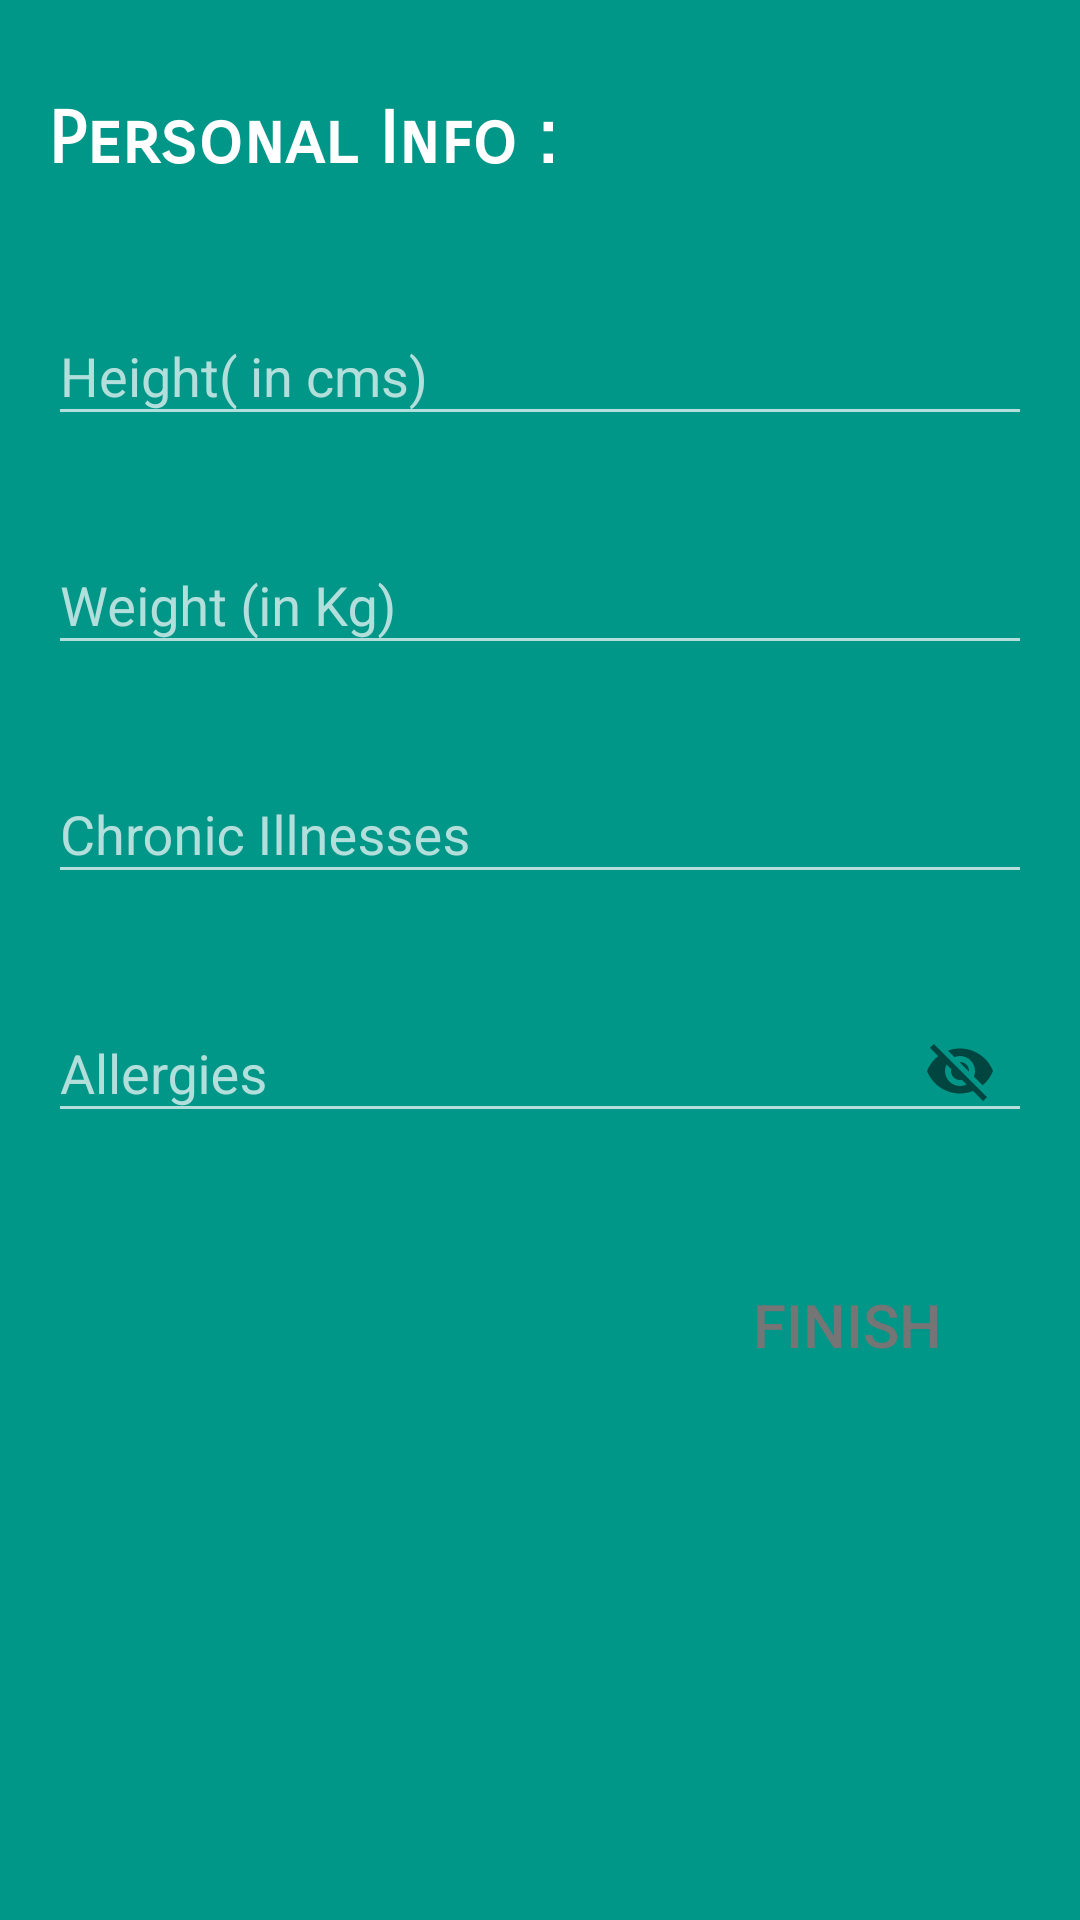

Reconstruct the res/layout file that produces this screen, plus the resources it refers to.
<!-- AndroidManifest.xml: application theme AppTheme -->
<!-- res/layout/fragment_sign_up2.xml -->
<?xml version="1.0" encoding="utf-8"?>
<ScrollView xmlns:android="http://schemas.android.com/apk/res/android"
    xmlns:tools="http://schemas.android.com/tools"
    android:layout_width="match_parent"
    android:layout_height="match_parent"
    xmlns:app="http://schemas.android.com/apk/res-auto"
    tools:context=".SignUp1"
    android:background="@color/colorPrimary">

    
    <android.support.constraint.ConstraintLayout
        android:layout_width="match_parent"
        android:layout_height="wrap_content">


        <android.support.design.widget.TextInputLayout
            android:id="@+id/et5"
            android:layout_width="match_parent"
            android:layout_height="wrap_content"
            android:layout_marginStart="16dp"
            android:layout_marginTop="32dp"
            android:layout_marginEnd="16dp"
            android:textColorHint="@color/colorPrimaryLight"
            app:hintTextAppearance="@style/MyHintText"
            app:layout_constraintEnd_toEndOf="parent"
            app:layout_constraintStart_toStartOf="parent"
            app:layout_constraintTop_toBottomOf="@+id/tv_personal">

            <android.support.design.widget.TextInputEditText
                android:id="@+id/et_height"
                android:layout_width="match_parent"
                android:layout_height="wrap_content"
                android:hint="@string/str_height"
                android:inputType="number"
                android:theme="@style/MyEditText" />
        </android.support.design.widget.TextInputLayout>


        <android.support.design.widget.TextInputLayout
            android:id="@+id/et6"
            android:layout_width="match_parent"
            android:layout_height="wrap_content"
            android:layout_marginStart="16dp"
            android:layout_marginTop="24dp"
            android:layout_marginEnd="16dp"
            android:textColorHint="@color/colorPrimaryLight"
            app:hintTextAppearance="@style/MyHintText"
            app:layout_constraintEnd_toEndOf="parent"
            app:layout_constraintStart_toStartOf="parent"
            app:layout_constraintTop_toBottomOf="@id/et5">

            <android.support.design.widget.TextInputEditText
                android:id="@+id/et_weight"
                android:layout_width="match_parent"
                android:layout_height="wrap_content"
                android:hint="@string/str_weight"
                android:inputType="number"
                android:theme="@style/MyEditText" />
        </android.support.design.widget.TextInputLayout>


        <android.support.design.widget.TextInputLayout
            android:id="@+id/et7"
            android:layout_width="match_parent"
            android:layout_height="wrap_content"
            android:layout_marginStart="16dp"
            android:layout_marginTop="24dp"
            android:layout_marginEnd="16dp"
            android:textColorHint="@color/colorPrimaryLight"
            app:hintTextAppearance="@style/MyHintText"
            app:layout_constraintEnd_toEndOf="parent"
            app:layout_constraintStart_toStartOf="parent"
            app:layout_constraintTop_toBottomOf="@id/et6">

            <android.support.design.widget.TextInputEditText
                android:id="@+id/et_illnesses"
                android:layout_width="match_parent"
                android:layout_height="wrap_content"
                android:hint="@string/str_illnesses"
                android:inputType="textAutoComplete"
                android:theme="@style/MyEditText" />
        </android.support.design.widget.TextInputLayout>


        <android.support.design.widget.TextInputLayout
            android:id="@+id/et8"
            android:layout_width="match_parent"
            android:layout_height="wrap_content"
            android:layout_marginStart="16dp"
            android:layout_marginTop="24dp"
            android:layout_marginEnd="16dp"
            android:textColorHint="@color/colorPrimaryLight"
            app:hintTextAppearance="@style/MyHintText"
            app:layout_constraintEnd_toEndOf="parent"
            app:layout_constraintStart_toStartOf="parent"
            app:layout_constraintTop_toBottomOf="@+id/et7"
            app:passwordToggleEnabled="true">

            <android.support.design.widget.TextInputEditText
                android:id="@+id/et_allergies"
                android:layout_width="match_parent"
                android:layout_height="wrap_content"
                android:hint="@string/str_allergies"
                android:inputType="textAutoComplete"
                android:theme="@style/MyEditText" />
        </android.support.design.widget.TextInputLayout>

        <Button
            android:id="@+id/btn_finish"
            style="@style/MyButton"
            android:layout_width="wrap_content"
            android:layout_height="wrap_content"
            android:layout_marginTop="32dp"
            android:layout_marginEnd="16dp"
            android:layout_marginBottom="16dp"
            android:text="@string/str_finish"
            app:layout_constraintBottom_toBottomOf="parent"
            app:layout_constraintEnd_toEndOf="parent"
            app:layout_constraintTop_toBottomOf="@+id/et8" />

        <TextView
            android:id="@+id/tv_personal"
            android:layout_width="wrap_content"
            android:layout_height="wrap_content"
            android:layout_marginStart="16dp"
            android:layout_marginTop="32dp"
            android:fontFamily="sans-serif-smallcaps"
            android:text="@string/str_personal"
            android:textColor="@color/colorIcons"
            android:textSize="24sp"
            android:textStyle="bold"
            app:layout_constraintStart_toStartOf="parent"
            app:layout_constraintTop_toTopOf="parent" />


    </android.support.constraint.ConstraintLayout>

</ScrollView>
<!-- resources referenced by this layout -->
<resources>
  <color name="colorIcons">#FFFFFF</color>
  <color name="colorPrimary">#009688</color>
  <color name="colorPrimaryLight">#B2DFDB</color>
  <string name="str_allergies">Allergies</string>
  <string name="str_finish">Finish</string>
  <string name="str_height">Height( in cms)</string>
  <string name="str_illnesses">Chronic Illnesses</string>
  <string name="str_personal">Personal Info :</string>
  <string name="str_weight">Weight (in Kg)</string>
  <style name="MyButton" parent="Widget.AppCompat.Button">
          <item name="android:paddingEnd">30dp</item>
          <item name="android:paddingStart">30dp</item>
          <item name="android:paddingTop">15dp</item>
          <item name="android:paddingBottom">15dp</item>
          <item name="android:textSize">20sp</item>
          <item name="android:background">@drawable/rounded_rectangle</item>
          <item name="android:textColor">@color/colorSecondaryText</item>
          <item name="colorControlHighlight">@color/colorPrimaryLight</item>
          <item name="colorButtonNormal">@color/colorAccent</item>
      </style>
  <style name="MyEditText" parent="Theme.AppCompat.Light">
          <item name="android:textSize">18sp</item>
  
          <item name="colorControlNormal">@color/colorPrimaryLight</item>
          <item name="colorControlActivated">@color/colorIcons</item>
      </style>
  <style name="MyHintText" parent="Theme.AppCompat.Light">
          <item name="android:textColorHint">@color/colorPrimaryLight</item>
          <item name="android:textSize">12sp</item>
          <item name="android:textColor">@color/colorIcons</item>
      </style>
  <style name="AppTheme" parent="Theme.AppCompat.Light.DarkActionBar">
          
          <item name="colorPrimary">@color/colorPrimary</item>
          <item name="colorPrimaryDark">@color/colorPrimaryDark</item>
          <item name="colorAccent">@color/colorAccent</item>
      </style>
  <color name="colorSecondaryText">#757575</color>
  <color name="colorAccent">#ffc107</color>
  <color name="colorPrimaryDark">#00796B</color>
</resources>
